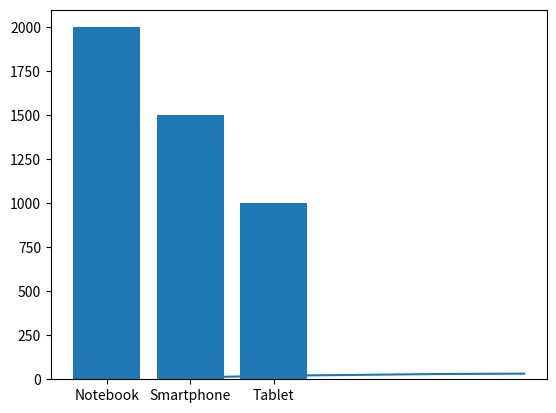

The matplotlib source for this figure:
import numpy as np
import pandas as pd
import matplotlib.pyplot as plt

array = np.array([1, 2, 3, 4, 5])
print("Array NumPy:", array)

dados = {
    "Nome": ["Alice", "Bob", "Charlie"],
    "Idade": [30, 25, 35]
}

df = pd.DataFrame(dados)
print("DataFrame Pandas:")
print(df)

x = [1, 2, 3, 4, 5]
y = [10, 20, 25, 30, 32]
plt.plot(x, y)
# plt.show() # Exibe grafico de X e Y

numeros = np.array([1, 2, 3, 4, 5])
resultado = numeros * 2
print("Resultado da multiplicação por 2:", resultado)

produto = {
    "produto": ["Notebook", "Smartphone", "Tablet"],
    "preço": [2000, 1500, 1000]
}
df_produto = pd.DataFrame(produto)
print("DataFrame de Produtos:")
print(df_produto)
df_produto.to_csv("dados.csv", index=False)
print(df_produto["preço"])
print("Média:", df_produto["preço"].mean())
print("Contagem:", df_produto["preço"].count())
print("Máximo:", df_produto["preço"].max())
print("Mínimo:", df_produto["preço"].min())
print("Soma:", df_produto["preço"].sum())
print("Desvio Padrão:", df_produto["preço"].std())
print("Mediana:", df_produto["preço"].median())
print("Moda:", df_produto["preço"].mode()[0])
print("Resumo Estatístico:")
print(df_produto["preço"].describe())

plt.bar(df_produto["produto"], df_produto["preço"])
# plt.show() # Exibe grafico de barras dos produtos e seus preços


prod = {
    "produto": ["Notebook", "Mouse", "Teclado", "Mouse", "Teclado"],
    "preço": [3500, 120, 150, 120, 200]
}
df_prod = pd.DataFrame(prod)
print(df_prod.groupby("produto").mean())
